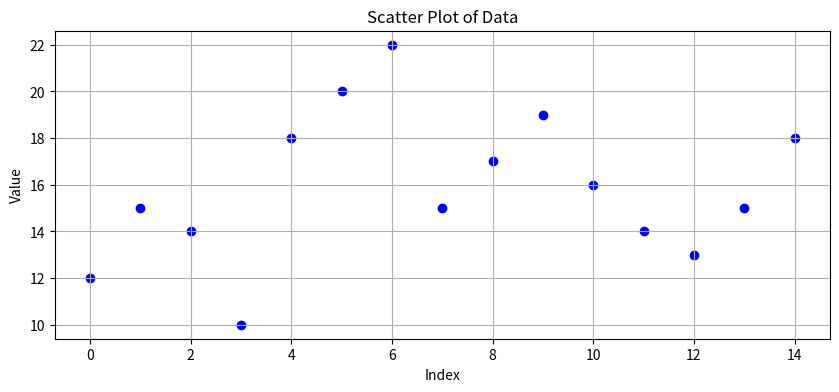
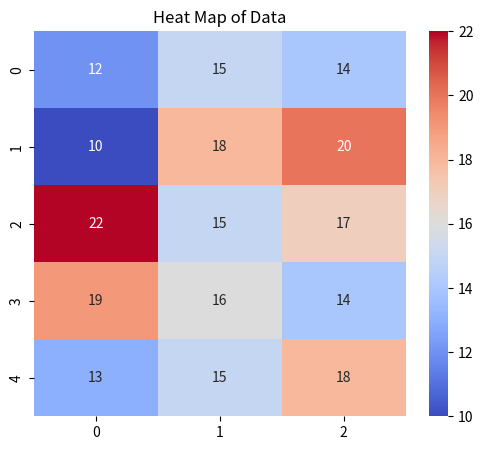

Source code (Python) for these figures, in order:
import matplotlib.pyplot as plt
import seaborn as sns
import numpy as np

data = [12, 15, 14, 10, 18, 20, 22, 15, 17, 19, 16, 14, 13, 15, 18]

plt.figure(figsize=(10, 4))
plt.scatter(range(len(data)), data, color='blue', marker='o')
plt.title('Scatter Plot of Data')
plt.xlabel('Index')
plt.ylabel('Value')
plt.grid(True)
plt.show()

heat_data = np.array(data[:15]).reshape(5, 3)
plt.figure(figsize=(6, 5))
sns.heatmap(heat_data, annot=True, cmap='coolwarm')
plt.title('Heat Map of Data')
plt.show()
